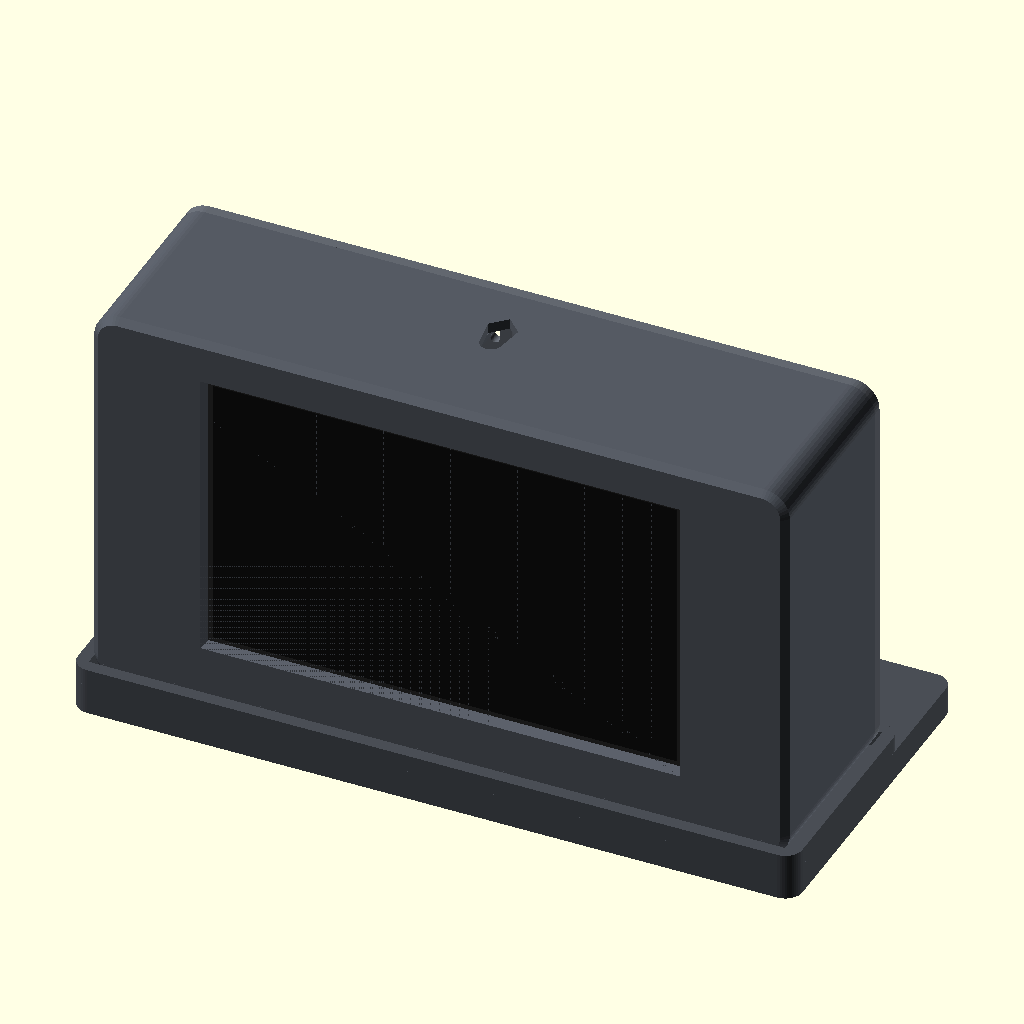
Cell 1: rendered with the file's own defaults.
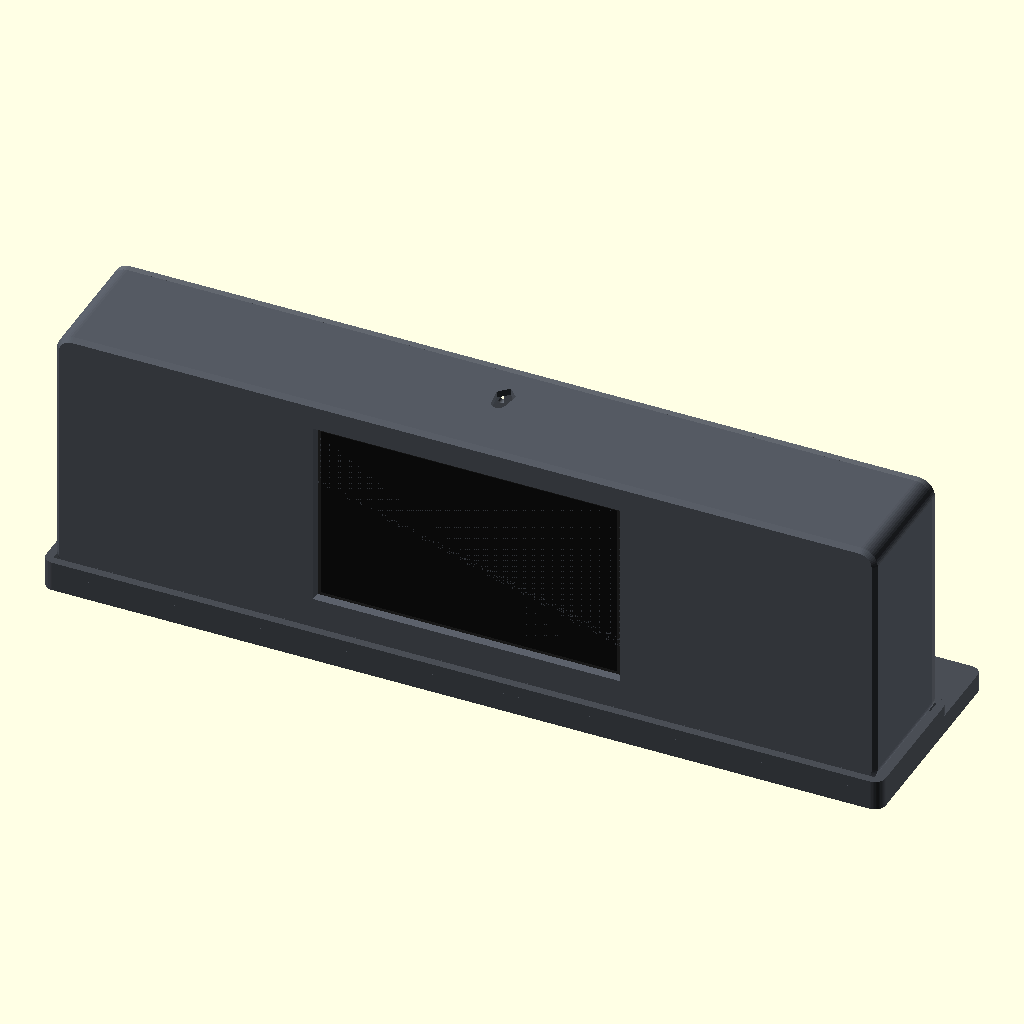
Cell 2: board_w = 274.4 (everything else at default).
All cells are drawn from the same view direction (rotation 55°, 0°, 25°, orthographic, colour scheme Cornfield), but the view is re-fitted for each cell, so position and scale can differ between cells as well as the parameter.
The OpenSCAD source (case/clock_case.scad):
// Bedroom alarm clock case for the Freenove FNK0115Q (5" ESP32-S3 display).
//
// Three printed parts:
//   part = "shell"  front bezel + sides; prints face down, no supports
//   part = "back"   back cover with speaker grille, vents, sensor mount and USB-C jack; prints flat side down
//   part = "pod"    vented pod for the SHT31 breakout; prints roof down, ears on 45 degree ramps
//   part = "base"   weighted stand the clock sits in, so a tap on the screen can't tip it; prints
//                   as it lies (weight pocket open on top, hidden under the clock; no supports)
//   part = "all"    everything assembled (for looking at, not printing)
//
// Export an STL from the command line, e.g.
//   openscad -D 'part="shell"' -o shell.stl clock_case.scad
//
// BEFORE PRINTING: the board dimensions below were measured from Freenove's photos, not
// from a drawing. Check the values marked "MEASURE" with calipers, or print the
// part = "fit" test frame first (a thin slice of the front: window plus screw posts).
//
// Coordinates: y = height (up when the clock stands), z = depth from the front face (0)
// toward the back, x = width (+x is on your LEFT when you face the screen, on your right
// from behind). The board's center is at x = y = 0.

part = "all";

/* [Board: MEASURE] */
board_w = 137.2;     // PCB width (fit test 21 Nov: hole spacing 1/16" short side to side too, so +1.6, split evenly)
board_h = 83.8;      // PCB height (fit test 21 Nov: top holes and top edge were 1/16" low, so +1.6)
hole_inset = 3.4;    // mounting hole centers, in from each PCB edge
stack_h = 6.0;       // front of the touch glass to the front of the PCB
pcb_t = 1.6;
active_w = 108.0;    // visible screen area (5" 800x480 panel)
active_h = 64.8;
active_dx = 0.3;     // visible area center relative to PCB center (+ = to your right, facing the screen)
active_dy = 0.5;     // (+ = up; was 1.3 before the board grew 1.6 at the top)
usb_from_top = 43.3; // USB-C center, down from the PCB's top edge (port is on the left, facing the screen)

/* [Parts you add] */
light_w = 14.18;     // BH1750 board (GY-302, measured): width and length
light_l = 18.38;
light_gap = 2.2;     // room for the parts on its face, between the board and the top wall
light_chip = 6.9;    // BH1750 chip centre from the board's far end (the end without the pins)
speaker = [40.3, 28]; // the board's speaker, rectangular (measured 40.3 x 28 mm, 21 Nov)
// Power comes in at the back: a flat right-angle USB-C male to panel-mount USB-C female
// cable (JSADZKJ, 30 cm, USB 3.1, Amazon B0FQNPK1SQ) runs from the board's side port to a
// screw-on socket in the back cover. It carries data, so firmware still uploads through it.
usb_exit = "back";   // "back", or "side" for the old hole in the side wall
usb_room = 9.5;      // extra room inside each side wall for the right-angle plug head (measured 9 mm past the board edge, 20 Nov)
usb_flange = [25.2, 8.2];  // socket flange, from the listing's drawing
usb_screw_dx = 16.9; // flange screw holes, centre to centre (measured 16.9 mm)
usb_screw_clear = 3.2;     // for the screws that come with the cable
usb_open = [11, 5];  // opening for the plug: USB-C metal is 8.3 x 2.5; room for a slim overmold
usb_panel_t = 1.2;   // cover thinned to this around the socket, so a plug seats fully
// Every screw is an M2.5 flat-head (countersunk) machine screw into a heat-set brass insert:
// initeq M2.5-0.45 "Long" inserts (0.172" = 4.37 mm across, 0.219" = 5.56 mm long;
// initeq: 0.159" = 4.04 mm hole, about 0.8 mm deeper than the insert).
insert_hole = 4.05;
insert_depth = 6.4;
insert_boss = 7.2;        // board posts: about 1.6 mm of plastic round the insert (more would hit the panel)
screw_clear = 2.9;        // M2.5 clearance
screw_head = 5.0;         // M2.5 flat head is 4.7 mm max; 90 degree countersink sized so it sits flush

/* [Case] */
wall = 2.4;
front_t = 2.4;
back_t = 2.4;
depth = 44;          // outer depth of the shell (back cover adds back_t)
clear = 0.6;         // gap around the PCB
bottom_room = 4.5;   // room under the PCB's bottom edge: plugs P3-P7 enter from below and stick out 1/8" (measured)
r_corner = 6;
front_chamfer = 1.5;
window_margin = 0.8; // window is this much bigger than the visible area on each side

$fn = 48;

side_room = usb_exit == "back" ? usb_room : 0;
inner_w = board_w + 2 * clear + 2 * side_room;  // same both sides so the screen stays centred
inner_h = board_h + clear + bottom_room;
board_dy = (bottom_room - clear) / 2;  // board centre sits this far above the case centre
outer_w = inner_w + 2 * wall;
outer_h = inner_h + 2 * wall;
pcb_back_z = front_t + stack_h + pcb_t;
gusset = 9;
gusset_z = pcb_back_z + 3 + gusset;  // full-size gussets start here (clear of board screw heads)
eps = 0.01;

// ---------- helpers ----------

module rounded_rect(w, h, r) {
  offset(r) square([w - 2 * r, h - 2 * r], center = true);
}


module outer_body(h) {
  hull() {
    translate([0, 0, front_chamfer]) linear_extrude(h - front_chamfer) rounded_rect(outer_w, outer_h, r_corner);
    linear_extrude(front_chamfer) rounded_rect(outer_w - 2 * front_chamfer, outer_h - 2 * front_chamfer, r_corner - front_chamfer);
  }
}

function corner_signs() = [[1, 1], [1, -1], [-1, 1], [-1, -1]];
function cover_screw_xy(s) = [s[0] * (inner_w / 2 - gusset / 2), s[1] * (inner_h / 2 - gusset / 2)];

// ---------- shell ----------

module window_cut() {
  w = active_w + 2 * window_margin; h = active_h + 2 * window_margin; c = 1.2;
  translate([-active_dx, board_dy + active_dy, 0])
    hull() {
      translate([0, 0, -eps]) linear_extrude(eps) square([w + 2 * c, h + 2 * c], center = true);
      translate([0, 0, c]) linear_extrude(front_t) square([w, h], center = true);
    }
}

module board_standoffs() {
  for (s = corner_signs())
    translate([s[0] * (board_w / 2 - hole_inset), board_dy + s[1] * (board_h / 2 - hole_inset), front_t - eps])
      difference() {
        cylinder(d = insert_boss, h = stack_h + eps);
        // insert from the top; leaves 2 mm of front face under it
        translate([0, 0, stack_h + eps - insert_depth]) cylinder(d = insert_hole, h = insert_depth + 1);
      }
}

module cover_gussets() {
  for (s = corner_signs())
    difference() {
      hull() {
        translate([s[0] * (inner_w / 2 - gusset / 2), s[1] * (inner_h / 2 - gusset / 2), gusset_z])
          linear_extrude(depth - gusset_z) square(gusset, center = true);
        // 45 degree chamfer underneath so it prints without support
        translate([s[0] * (inner_w / 2 - eps), s[1] * (inner_h / 2 - eps), gusset_z - gusset])
          linear_extrude(eps) square(2 * eps, center = true);
      }
      translate(concat(cover_screw_xy(s), [depth - insert_depth])) cylinder(d = insert_hole, h = insert_depth + 1);
    }
}

module shell() {
  difference() {
    outer_body(depth);
    translate([0, 0, front_t]) linear_extrude(depth) square([inner_w, inner_h], center = true);
    window_cut();
    light_window();
    // USB-C on the left side, facing the screen (only when the cable comes out of the side)
    if (usb_exit == "side")
      translate([outer_w / 2, board_dy + board_h / 2 - usb_from_top, pcb_back_z + 1.6])
        rotate([0, 90, 0]) linear_extrude(4 * wall, center = true) offset(2) square([9 - 4, 14 - 4], center = true);
  }
  board_standoffs();
  cover_gussets();
  light_rails();
}

// ---------- light sensor, under a window in the top ----------
// The BH1750 board slides in from the back, face up and pins last, between two rails under the top
// wall, and looks at the ceiling through a slot. Facing up keeps the screen's own glow
// off it.
light_z1 = depth - 3.5;           // open end, toward the back cover
light_z0 = light_z1 - light_l;  // front end has a stop

module light_window() {
  translate([0, inner_h / 2, light_z0 + light_chip])
    rotate([90, 0, 0]) linear_extrude(4 * wall, center = true) hull() {
      translate([0, -3]) circle(d = 5);
      translate([0, 3]) circle(d = 5);
      translate([0, 3]) rotate(45) square(5, center = true);  // pointed far end: no overhang when printed face down
    }
}

module light_rails() {
  pcb_slot = pcb_t + 0.4;
  y_top = inner_h / 2;
  y_slot = y_top - light_gap;           // board's face rests here
  y_lip = y_slot - pcb_slot;            // lip under the board
  for (sx = [-1, 1]) mirror([sx < 0 ? 1 : 0, 0, 0])
    translate([0, 0, light_z0 - 1.5]) linear_extrude(light_l + 1.5) {
      translate([light_w / 2 + 0.3, y_lip - 1.2]) square([1.5, y_top - y_lip + 1.2 + eps]);
      translate([light_w / 2 - 1.2, y_lip - 1.2]) square([1.5 + 1.5, 1.2]);
    }
  // front stop
  translate([-light_w / 2 - 1.8, y_lip - 1.2, light_z0 - 1.5]) cube([light_w + 3.6, y_top - y_lip + 1.2 + eps, 1.5]);
  // 45 degree ramp under the rails and stop, growing out of the top wall, so they don't start
  // in mid-air when the shell prints face down (same idea as the corner gussets)
  reach = y_top - (y_lip - 1.2);  // how far they stick out from the wall
  hull() {
    translate([-light_w / 2 - 1.8, y_lip - 1.2, light_z0 - 1.5]) cube([light_w + 3.6, reach + eps, eps]);
    translate([-light_w / 2 - 1.8, y_top - eps, light_z0 - 1.5 - reach]) cube([light_w + 3.6, 2 * eps, eps]);
  }
}

// ---------- back cover ----------

speaker_xy = [-44, 18];
sensor_xy = [40, -26];
// USB-C panel socket: low down, so the power cable drops straight to the table, on the
// other side from the sensor pod (left of the bottom vents, seen from behind; the flat cable
// crosses behind the board to reach it).
usb_jack_xy = [-45, -30];
pod_hole_dx = 19.5;  // pod screw holes, either side of the cable hole

// CO2 sensor (Teyleten SCD41 board, measured 21.74 x 13.17 mm, 7.62 mm thick over the
// sensor). It lies flat inside the cover, sensor facing a patch of vents, at the other end
// from the temperature pod so its own warmth doesn't reach the SHT31. It slides in from the
// open end (toward the middle of the cover), sensor end first, until it hits the stop and the
// latch clicks over its other end. The pin end (GND VDD SCL SDA) is at the open end: solder wires into
// the pin holes, leaving from the side without the sensor. The ledges under the long edges reach
// only 0.7 mm in, clear of the sensor's carrier.
co2_pcb = [21.74, 13.17, 1.6];
co2_h = 7.62;        // board plus sensor
co2_gap = 0.8;       // air gap between the sensor's top and the cover
co2_xy = [-40, -9];  // between the speaker and the USB socket
co2_sensor_dx = -5;  // sensor can centre from the board centre (it's on the end away from the pins)

module slots(n, len, w, pitch) {
  for (i = [0:n - 1]) translate([(i - (n - 1) / 2) * pitch, 0]) offset(w / 2 - eps) square([eps, len - w], center = true);
}

// A board that slides in flat on the inside of the cover: grooved rails along two edges, a stop
// at the closed end and a snap latch at the open end. pcb = [length (slide direction), width,
// thickness]; ledge = height of the board's underside; arm_up = how far the latch arms rise
// above the board (taller arms bend more easily).
module slide_holder(xy, pcb, ledge, arm_up = 1, arm_t = 1.0) {
  len = pcb[0] + 0.5;
  hw = pcb[1] / 2 + 0.3;          // groove back, from the board's centre line
  top = ledge + pcb[2] + 0.2;     // groove top; the lip above it slopes at 45
  rail = 1.6;
  translate([xy[0], xy[1], 0]) {
    rail_len = len - 2.5;  // rails stop short of the open end, where the latch arms are
    for (sy = [-1, 1]) translate([-len / 2, 0, 0]) rotate([90, 0, 90]) linear_extrude(rail_len)
      polygon([for (q = [[hw - 1.0, back_t - eps], [hw - 1.0, ledge], [hw, ledge], [hw, top],
                         [hw - 1, top + 1], [hw - 1, top + 1.6], [hw + rail, top + 1.6], [hw + rail, back_t - eps]])
               [sy * q[0], q[1]]]);
    // Latch: two free-standing arms at the open end, rooted only at the cover, so they flex
    // sideways. Each has a wedge facing the open end: the board's end pushes the arms apart as
    // it slides in, and once it's home they spring back behind its end corners (0.6 mm catch).
    // To take the board out, spread the two arm tops with a fingernail and slide it back out.
    catch_x = len / 2 - 0.3;  // board's end when it's home, plus 0.2
    for (sy = [-1, 1]) translate([0, 0, back_t - eps]) linear_extrude(top + arm_up - back_t)
      polygon([for (q = [[len / 2 - 2, hw], [len / 2 + 4, hw], [len / 2 + 4, hw + arm_t], [len / 2 - 2, hw + arm_t]]) [q[0], sy * q[1]]]);
    for (sy = [-1, 1]) translate([0, 0, back_t - eps]) linear_extrude(top + arm_up - back_t)
      polygon([for (q = [[catch_x, hw + eps], [catch_x, hw - 0.9], [catch_x + 3, hw + eps]]) [q[0], sy * q[1]]]);
    // Stop at the closed end: only as high as the board, so it clears anything on that end
    translate([-len / 2 - rail, -hw - rail, back_t - eps]) cube([rail, 2 * (hw + rail), ledge + pcb[2] - back_t]);
  }
}

module co2_holder() slide_holder(co2_xy, co2_pcb, back_t + co2_h - co2_pcb[2] + co2_gap);

// Sensor hub (perfboard trimmed to 5 columns: 31.85 x 14.75 mm): on the inside
// of the cover in the middle, headers facing the board, 3.5 mm off the cover so the solder
// bridges and the IO12 / 5 V wires underneath are clear. Same rails and snap latch as the CO2
// sensor. Its plugs stand about 20 mm off the cover; the board's back is about 34 mm away.
hub_pcb = [31.85, 14.75, 1.5];   // slide direction (along the bus columns), width, thickness (measured)
hub_xy = [6, 0];
hub_lift = 3.5;
module hub_holder() slide_holder(hub_xy, hub_pcb, back_t + hub_lift, arm_up = 4, arm_t = 0.8);

module back_cover() {
  lip_h = 3; lip_w = 1.2; fit = 0.3;
  difference() {
    union() {
      linear_extrude(back_t) rounded_rect(outer_w, outer_h, r_corner);
      // Locating lip that sits just inside the shell, cut away at the corner gussets
      difference() {
        translate([0, 0, back_t - eps]) linear_extrude(lip_h) difference() {
          square([inner_w - 2 * fit, inner_h - 2 * fit], center = true);
          square([inner_w - 2 * fit - 2 * lip_w, inner_h - 2 * fit - 2 * lip_w], center = true);
        }
        for (s = corner_signs()) translate(concat(cover_screw_xy(s), [0])) cube([gusset + 2, gusset + 2, 20], center = true);
      }
      // Fence that locates the speaker (glue it in)
      translate(concat(speaker_xy, [back_t - eps])) linear_extrude(3) difference() {
        offset(2.3) square(speaker + [0.6, 0.6], center = true);
        square(speaker + [0.6, 0.6], center = true);
      }
      co2_holder();
      hub_holder();
      // Two small fingers that stop the light sensor sliding back out of its rails: they sit
      // just behind the board's pin end once the cover is on (between the top vents, and
      // only as low as the board, so the wires underneath are free)
      light_y0 = inner_h / 2 - light_gap - (pcb_t + 0.4);
      for (sx = [-1, 1]) translate([sx * 5 - 0.5, light_y0, back_t - eps])
        cube([1, inner_h / 2 - 1.5 - light_y0 + 0.1, depth - light_z1 - 0.3 + eps]);
    }
    // Countersunk cover screws
    for (s = corner_signs()) translate(concat(cover_screw_xy(s), [0])) {
      translate([0, 0, -1]) cylinder(d = screw_clear, h = back_t + 2);
      translate([0, 0, -eps]) cylinder(d1 = screw_head, d2 = screw_clear, h = (screw_head - screw_clear) / 2);
    }
    // Speaker grille
    translate(concat(speaker_xy, [-1])) linear_extrude(back_t + 2) intersection() {
      offset(2) square(speaker - [8, 8], center = true);
      for (i = [-6:6]) translate([i * 3.2, 0]) square([1.6, speaker[1]], center = true);
    }
    // Vents: warm air out the top, cool air in the bottom (keeps the sensor honest)
    for (y = [outer_h / 2 - 9, -outer_h / 2 + 9])
      translate([10, y, -1]) linear_extrude(back_t + 2) slots(12, 9, 2.2, 5);
    // Vents in front of the CO2 sensor
    translate([co2_xy[0] + co2_sensor_dx, co2_xy[1], -1]) linear_extrude(back_t + 2) slots(4, 10, 1.6, 2.8);
    // Sensor cable hole, and two holes for the pod's screws: they go in from inside the case,
    // heads countersunk into the inner face, into inserts in the pod's ears
    translate(concat(sensor_xy, [-1])) {
      cylinder(d = 7, h = back_t + 2);
      for (dx = [-pod_hole_dx, pod_hole_dx]) translate([dx, 0, 0]) {
        cylinder(d = screw_clear, h = back_t + 2);
        translate([0, 0, 1 + back_t - (screw_head - screw_clear) / 2]) cylinder(d1 = screw_clear, d2 = screw_head, h = (screw_head - screw_clear) / 2 + eps);
      }
    }
    // USB-C panel socket: its flange sits in a pocket on the inside, screws go in from outside
    if (usb_exit == "back") translate(concat(usb_jack_xy, [0])) {
      translate([0, 0, usb_panel_t]) linear_extrude(back_t) offset(0.3) square(usb_flange - [usb_flange[1], 0], center = true);
      translate([0, 0, usb_panel_t]) for (sx = [-1, 1]) translate([sx * (usb_flange[0] - usb_flange[1]) / 2, 0, 0]) cylinder(d = usb_flange[1] + 0.6, h = back_t);
      translate([0, 0, -1]) linear_extrude(back_t + 2) hull() for (sx = [-1, 1]) translate([sx * (usb_open[0] - usb_open[1]) / 2, 0]) circle(d = usb_open[1]);
      for (sx = [-1, 1]) translate([sx * usb_screw_dx / 2, 0, -1]) cylinder(d = usb_screw_clear, h = back_t + 2);
    }
  }
}

// ---------- sensor pod (for an SHT31 breakout, 12.56 x 10.72 mm) ----------
// The board stands on edge in two grooved ribs, so air reaches both faces. Its four pins
// (VIN, GND, SCL, SDA) run along a 10.72 mm edge: it slides in from the open side with that
// edge last (toward the case and the cable notch), until it touches the top. No glue or
// latch: once the pod is screwed on, the cover closes the open side and traps the board.
sensor_pcb = [10.72, 12.56, 1.6];   // width (between the grooves), height, thickness

pod_in = [28, 21]; pod_t = 1.6; pod_ear = 8;
pod_h = sensor_pcb[1] + 0.5;  // inside height
pod_ear_t = 6.5;              // thick enough for an insert; also an air gap to the warm case

// Vent slot with pointed ends (45 degrees), so neither end overhangs whichever way it prints.
module pointed_slots(n, len, w, pitch) {
  for (i = [0:n - 1]) translate([(i - (n - 1) / 2) * pitch, 0]) hull()
    for (sy = [-1, 1]) translate([0, sy * (len - w) / 2]) rotate(45) square(w / sqrt(2), center = true);
}

// As printed: roof on the bed.
module pod_print() { translate([0, 0, pod_h + pod_t]) mirror([0, 0, 1]) pod(); }

module pod() {
  in = pod_in; h = pod_h; t = pod_t; ear = pod_ear;
  wall_x = in[0] / 2 + t;                // outside of the end walls
  reach = pod_hole_dx + ear / 2 - wall_x;  // how far an ear sticks out past the wall
  // Grooved ribs from the two long walls, full height (prints without support)
  for (sy = [-1, 1]) difference() {
    translate([-2, sy > 0 ? sensor_pcb[0] / 2 - 0.9 : -in[1] / 2 - eps, 0])
      cube([4, in[1] / 2 - sensor_pcb[0] / 2 + 0.9 + 2 * eps, h + eps]);
    translate([-(sensor_pcb[2] + 0.4) / 2, sy > 0 ? sensor_pcb[0] / 2 - 1.2 : -sensor_pcb[0] / 2 - 0.3, -1])
      cube([sensor_pcb[2] + 0.4, 1.5, h + 2]);
  }
  difference() {
    union() {
      linear_extrude(h + t) offset(t) square(in, center = true);
      // Ears with inserts; standing the pod off the case leaves an air gap to the warm case
      for (dx = [-pod_hole_dx, pod_hole_dx]) translate([dx, 0, 0]) cylinder(d = ear, h = pod_ear_t);
      translate([0, 0, 0]) linear_extrude(pod_ear_t) square([2 * pod_hole_dx, ear], center = true);
      // 45 degree ramps from the end walls out to the ears, so they don't start in mid-air
      // when the pod prints roof down
      for (sx = [-1, 1]) hull() {
        translate([sx * pod_hole_dx, 0, pod_ear_t - eps]) cylinder(d = ear, h = eps);
        translate([sx * (wall_x + 1) / 2, 0, pod_ear_t - eps]) linear_extrude(eps) square([wall_x - 1, ear], center = true);
        translate([sx * (wall_x - 0.5), 0, min(pod_ear_t + reach, h + t) - eps]) linear_extrude(eps) square([1, ear], center = true);
      }
    }
    translate([0, 0, -eps]) linear_extrude(h) square(in, center = true);
    // Inserts go in from the face that sits against the case
    for (dx = [-pod_hole_dx, pod_hole_dx]) translate([dx, 0, -eps]) cylinder(d = insert_hole, h = insert_depth);
    // Vent slots on every side
    for (a = [0, 180]) rotate(a) translate([0, in[1] / 2, h / 2]) rotate([90, 0, 0]) linear_extrude(2 * t + 1, center = true) pointed_slots(6, 6, 2, 4);
    for (a = [90, 270]) rotate(a) translate([0, in[0] / 2, h / 2]) rotate([90, 0, 0]) linear_extrude(2 * t + 1, center = true) pointed_slots(4, 6, 2, 4);
    translate([0, 0, h - 1]) linear_extrude(t + 2) slots(6, 14, 2, 4);
    // Cable notch toward the case
    translate([0, 0, -1]) cylinder(d = 7, h = 4);
  }
}

// ---------- base: keeps a tap on the screen from tipping the clock over ----------
// Without it the clock (about 250 g, centre of mass ~18 mm behind the glass on a 46 mm deep
// footprint) tips back with under 1 N pushed at the top of the screen; a firm tap is 2-3 N.
// The base adds 30 mm of foot behind the clock and a pocket for ~150 g of steel under the
// screen: then it takes about 3 N at the very top of the screen and 5 N at the middle.
// Coordinates here: X = across, Y = front (0) to back, Z = up, as it prints.
base_rim = 3;        // wall around the clock's footprint
base_tail = 30;      // foot sticking out behind the back cover
base_recess = 4;     // how deep the clock sits in it
base_floor = 1.5;    // under the weight pocket
weight_pocket = [142, 40, 5.5];  // under the screen: two strips of twelve 1/4 oz stick-on wheel weights side by side
base_fit = 0.4;
base_h = weight_pocket[2] + base_floor + base_recess;
case_d = depth + back_t;

module base() {
  w = outer_w + 2 * base_fit + 2 * base_rim;
  y0 = -base_fit - base_rim;
  y_rim = case_d + base_fit + base_rim;   // back of the rim
  difference() {
    union() {
      // Full height around the clock
      translate([0, (y0 + y_rim) / 2, 0]) linear_extrude(base_h) rounded_rect(w, y_rim - y0, 4);
      // Lower tail behind it (keeps clear of the sensor pod)
      translate([0, (y0 + case_d + base_tail) / 2, 0]) linear_extrude(base_h - base_recess) rounded_rect(w, case_d + base_tail - y0, 4);
    }
    // Recess for the clock
    translate([0, case_d / 2, base_h - base_recess]) linear_extrude(base_recess + 1)
      square([outer_w + 2 * base_fit, case_d + 2 * base_fit], center = true);
    // Weight pocket in the recess floor, under the front half of the clock. It opens upward so
    // it prints without a 40 mm bridge; the clock sits on top and hides the weights.
    translate([0, 3 + weight_pocket[1] / 2, base_h - base_recess - weight_pocket[2]]) linear_extrude(weight_pocket[2] + eps)
      offset(1) square([weight_pocket[0] - 2, weight_pocket[1] - 2], center = true);
  }
}

// ---------- fit test: thin front slice with the window and standoffs ----------

module fit_test() {
  intersection() {
    shell();
    translate([0, 0, -1]) linear_extrude(front_t + stack_h + 1) square([outer_w + 2, outer_h + 2], center = true);
  }
}

// Quicker fit test: front and walls only 1.2 mm thick, and big openings beside the window. Still checks the screw holes (inserts go in), the board
// outline and the window position.
module fit_quick() {
  cut = front_t - 1.2;
  translate([0, 0, -cut]) difference() {
    intersection() {
      fit_test();
      translate([0, 0, cut]) linear_extrude(20) square([inner_w + 2.4, inner_h + 2.4], center = true);  // 1.2 mm walls
    }
    // openings in the front beside the window, leaving bars round the posts
    for (sx = [-1, 1]) translate([sx * (outer_w / 2 + active_w / 2 + 2) / 2, board_dy, cut - 1])
      linear_extrude(front_t + 2) square([(outer_w - active_w) / 2 - 2 * wall - 6, board_h - 2 * hole_inset - insert_boss - 4], center = true);
  }
}

// ---------- stand-ins for previews ----------

module board_dummy() {
  translate([0, board_dy, 0]) {
  color("#2a2a2a") translate([0, -0.5, front_t]) linear_extrude(stack_h) square([121, 76], center = true);
  color("#e8a33a") translate([0, 0, front_t + stack_h]) linear_extrude(pcb_t) square([board_w, board_h], center = true);
  color("#111") translate([-active_dx, active_dy, front_t - 0.2]) linear_extrude(0.2) square([active_w, active_h], center = true);
  }
}

if (part == "base") base();
else if (part == "shell") shell();
else if (part == "back") back_cover();
else if (part == "pod") pod_print();
else if (part == "fit") fit_test();
else if (part == "fitq") fit_quick();
else rotate([90, 0, 180]) {  // stood up, for viewing; part = "exploded" pulls the back off
  gap = part == "exploded" ? 45 : 0;
  color("#555a63") shell();
  board_dummy();
  color("#62676f") translate([0, 0, depth + back_t + gap]) mirror([0, 0, 1]) back_cover();
  color("#d9d4cc") translate(concat(sensor_xy, [depth + back_t + gap])) pod();
  // Base under it: its (X, Y, Z) is the case's (x, z, y), with the clock on the recess floor
  color("#4a4e55") multmatrix([[1, 0, 0, 0], [0, 0, 1, -outer_h / 2 - (base_h - base_recess) - gap / 3], [0, 1, 0, 0]]) base();
}
Customizer parameters (derived from the source; name, type, default, range or options):
part: string, default "all"
board_w: number, default 137.2
board_h: number, default 83.8
hole_inset: number, default 3.4
stack_h: number, default 6
pcb_t: number, default 1.6
active_w: number, default 108
active_h: number, default 64.8
active_dx: number, default 0.3
active_dy: number, default 0.5
usb_from_top: number, default 43.3
light_w: number, default 14.18
light_l: number, default 18.38
light_gap: number, default 2.2
light_chip: number, default 6.9
speaker: vector, default [40.3, 28]
usb_exit: string, default "back"
usb_room: number, default 9.5
usb_flange: vector, default [25.2, 8.2]
usb_screw_dx: number, default 16.9
usb_screw_clear: number, default 3.2
usb_open: vector, default [11, 5]
usb_panel_t: number, default 1.2
insert_hole: number, default 4.05
insert_depth: number, default 6.4
insert_boss: number, default 7.2
screw_clear: number, default 2.9
screw_head: number, default 5
wall: number, default 2.4
front_t: number, default 2.4
back_t: number, default 2.4
depth: number, default 44
clear: number, default 0.6
bottom_room: number, default 4.5
r_corner: number, default 6
front_chamfer: number, default 1.5
window_margin: number, default 0.8
gusset: number, default 9
eps: number, default 0.01
